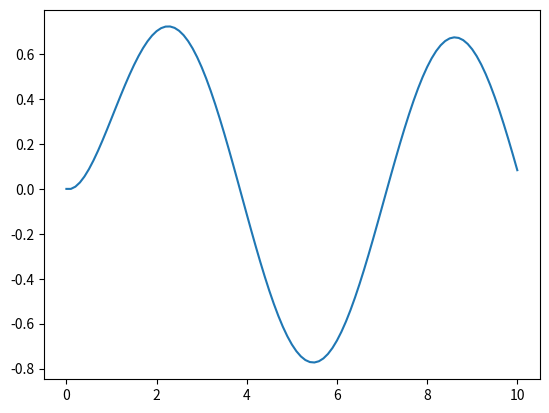

Reproduce this figure in Python.
#!/usr/bin/env python3
# -*- coding: utf-8 -*-
"""
Created on Thu Sep 12 10:52:15 2024

"""
import numpy as np

import matplotlib.pyplot as plt


def heuns(f, tspan, u0, dt, *args):
    t1, t2 = tspan
    t_vec = np.arange(t1, t2+1.e-14,dt)
    dt_vec = dt*np.ones_like(t_vec)
    if t_vec[-1] < tspan[1]:
        t_vec = np.append(t_vec,tspan[1])
        dt_vec = np.append(dt_vec, t_vec[-1]-t_vec[-2])
    u = np.zeros((len(t_vec),len(u0)))
    u[0,:] = u0
    for i in range(len(t_vec)-1):
        k1 = f(t_vec[i], u[i,:], *args)
        k2 = f(t_vec[i+1], u[i, :]+ dt_vec[i])
        u[i+1, :] = u[i, :] + (dt_vec[i]/2)*(k1+k2)
    return t_vec, u



def ode_rhs(t, y):
    return np.sin(t) - y


t_span = (0, 10)
t_eval = np.linspace(0, 10, 1000)
y0 = [0]
sol = heuns(ode_rhs, t_span, y0, 0.1)

plt.plot(sol[0], sol[1])

plt.show()